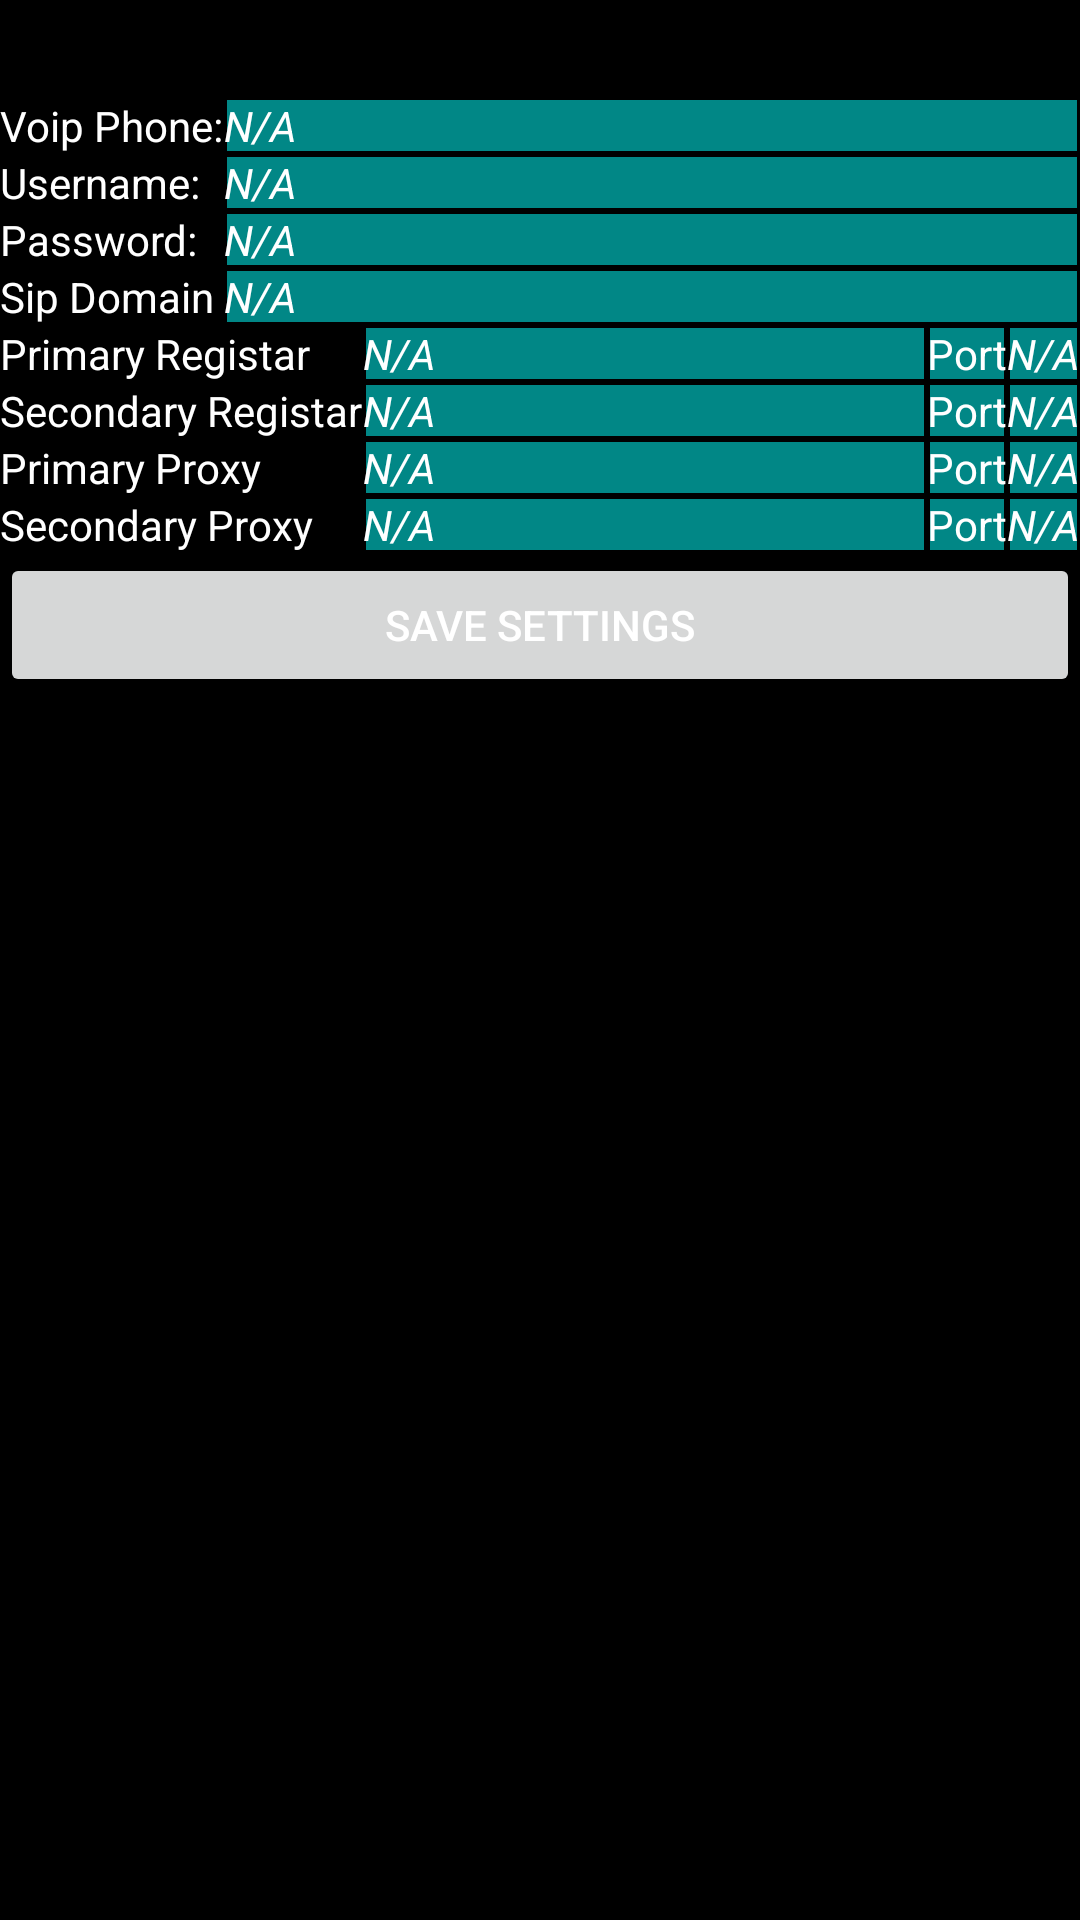

The Android layout XML behind this screen, and the referenced resources:
<!-- AndroidManifest.xml: application theme Theme.VfuH300s -->
<!-- res/layout/activity_display_settings.xml -->
<?xml version="1.0" encoding="utf-8"?>
<LinearLayout xmlns:android="http://schemas.android.com/apk/res/android"
    xmlns:app="http://schemas.android.com/apk/res-auto"
    xmlns:tools="http://schemas.android.com/tools"
    android:layout_width="match_parent"
    android:layout_height="match_parent"
    android:orientation="vertical"
    tools:context="example.vodafone_fu_h300s.screens.DisplaySettingsActivity">

    <TextView
        android:id="@+id/saveMsg"
        android:layout_width="match_parent"
        android:visibility="invisible"
        android:gravity="center"
        android:textSize="24sp"
        android:textColor="@color/white"
        android:layout_height="wrap_content" />

    <TableLayout
        android:layout_width="match_parent"
        android:layout_height="wrap_content"
        app:layout_constraintTop_toTopOf="parent"
        tools:layout_editor_absoluteX="1dp"
        android:stretchColumns="1"
        android:shrinkColumns="0"
        android:id="@+id/router_settings">
        <TableRow>
            <TextView android:text="@string/voip_phone"></TextView>
            <TextView android:background="@drawable/cell_shape" android:textColor="@color/white" android:textStyle="italic" android:id="@+id/voip_phone" android:text="@string/na"></TextView>
        </TableRow>
        <TableRow>
            <TextView android:text="@string/voip_username"></TextView>
            <TextView android:background="@drawable/cell_shape" android:textColor="@color/white" android:textStyle="italic" android:id="@+id/voip_username" android:text="@string/na"></TextView>
        </TableRow>
        <TableRow>
            <TextView android:text="@string/voip_password"></TextView>
            <TextView android:background="@drawable/cell_shape" android:textColor="@color/white" android:textStyle="italic" android:id="@+id/voip_password" android:text="@string/na"></TextView>
        </TableRow>
        <TableRow>
            <TextView android:text="@string/sip_domain"></TextView>
            <TextView android:background="@drawable/cell_shape" android:textColor="@color/white" android:textStyle="italic" android:id="@+id/sip_domain" android:text="@string/na"></TextView>
        </TableRow>

    </TableLayout>
    <TableLayout
        android:layout_width="match_parent"
        android:layout_height="wrap_content"
        app:layout_constraintTop_toTopOf="parent"
        tools:layout_editor_absoluteX="1dp"
        android:stretchColumns="1"
        android:shrinkColumns="0"
        android:id="@+id/router_settings2">
        <TableRow>
            <TextView android:text="@string/primary_registar"></TextView>
            <TextView  android:background="@drawable/cell_shape" android:textStyle="italic" android:textColor="@color/white" android:id="@+id/primary_registar" android:text="@string/na"></TextView>
            <TextView  android:background="@drawable/cell_shape" android:textColor="@color/white" android:text="@string/port"></TextView>
            <TextView  android:background="@drawable/cell_shape" android:textStyle="italic" android:textColor="@color/white" android:id="@+id/primary_registar_port" android:text="@string/na"></TextView>
        </TableRow>
        <TableRow>
            <TextView android:text="@string/secondary_registar"></TextView>
            <TextView android:background="@drawable/cell_shape"  android:textStyle="italic" android:textColor="@color/white" android:id="@+id/secondary_registar" android:text="@string/na"></TextView>
            <TextView android:background="@drawable/cell_shape"  android:textColor="@color/white" android:text="@string/port"></TextView>
            <TextView  android:background="@drawable/cell_shape" android:textStyle="italic" android:textColor="@color/white" android:id="@+id/secondary_registar_port" android:text="@string/na"></TextView>
        </TableRow>
        <TableRow>
            <TextView android:text="@string/primary_proxy"></TextView>
            <TextView android:background="@drawable/cell_shape" android:textStyle="italic" android:textColor="@color/white" android:id="@+id/primary_proxy" android:text="@string/na"></TextView>
            <TextView android:background="@drawable/cell_shape" android:textColor="@color/white" android:text="@string/port"></TextView>
            <TextView android:background="@drawable/cell_shape" android:textStyle="italic" android:textColor="@color/white" android:id="@+id/primary_proxy_port" android:text="@string/na"></TextView>
        </TableRow>
        <TableRow>
            <TextView android:text="@string/secondary_proxy"></TextView>
            <TextView android:background="@drawable/cell_shape" android:textStyle="italic" android:textColor="@color/white" android:id="@+id/secondary_proxy" android:text="@string/na"></TextView>
            <TextView android:background="@drawable/cell_shape" android:textColor="@color/white" android:text="@string/port"></TextView>
            <TextView android:background="@drawable/cell_shape" android:textStyle="italic" android:textColor="@color/white" android:id="@+id/secondary_proxy_port" android:text="@string/na"></TextView>
        </TableRow>
    </TableLayout>

    <Button
        android:id="@+id/save"
        android:layout_width="match_parent"
        android:layout_height="wrap_content"
        android:layout_marginBottom="7dp"
        android:text="@string/save_settings"
        app:icon="@android:drawable/ic_menu_save"
        app:layout_constraintBottom_toBottomOf="parent"
        app:layout_constraintEnd_toEndOf="parent" />
</LinearLayout>
<!-- resources referenced by this layout -->
<resources>
  <color name="white">#FFFFFFFF</color>
  <!-- drawable cell_shape (drawable) -->
  <?xml version="1.0" encoding="utf-8"?>
  <shape
      xmlns:android="http://schemas.android.com/apk/res/android"
      android:shape= "rectangle"  >
      <solid android:color="@color/teal_700"/>
      <stroke android:width="1dp"  android:color="@color/black"/>
  </shape>
  <string name="na">N/A</string>
  <string name="port">Port</string>
  <string name="primary_proxy">Primary Proxy</string>
  <string name="primary_registar">Primary Registar</string>
  <string name="save_settings">Save Settings</string>
  <string name="secondary_proxy">Secondary Proxy</string>
  <string name="secondary_registar">Secondary Registar</string>
  <string name="sip_domain">Sip Domain</string>
  <string name="voip_password">Password:</string>
  <string name="voip_phone">Voip Phone:</string>
  <string name="voip_username">Username:</string>
  <style name="Theme.VfuH300s" parent="Theme.MaterialComponents.DayNight.DarkActionBar">
          
          <item name="colorPrimary">@color/purple_500</item>
          <item name="colorPrimaryVariant">@color/purple_700</item>
          <item name="colorOnPrimary">@color/white</item>
  
          
          <item name="colorSecondary">@color/teal_200</item>
          <item name="colorSecondaryVariant">@color/teal_700</item>
          <item name="colorOnSecondary">@color/black</item>
          
  
          <item name="android:statusBarColor" tools:targetApi="l">?attr/colorPrimaryVariant</item>
          <item name="android:windowBackground">@color/black</item>
          
  
          <item name="android:textColor">@color/white</item>
  
      </style>
  <color name="teal_700">#FF018786</color>
  <color name="black">#FF000000</color>
  <color name="purple_500">#FF6200EE</color>
  <color name="purple_700">#FF3700B3</color>
  <color name="teal_200">#FF03DAC5</color>
</resources>
